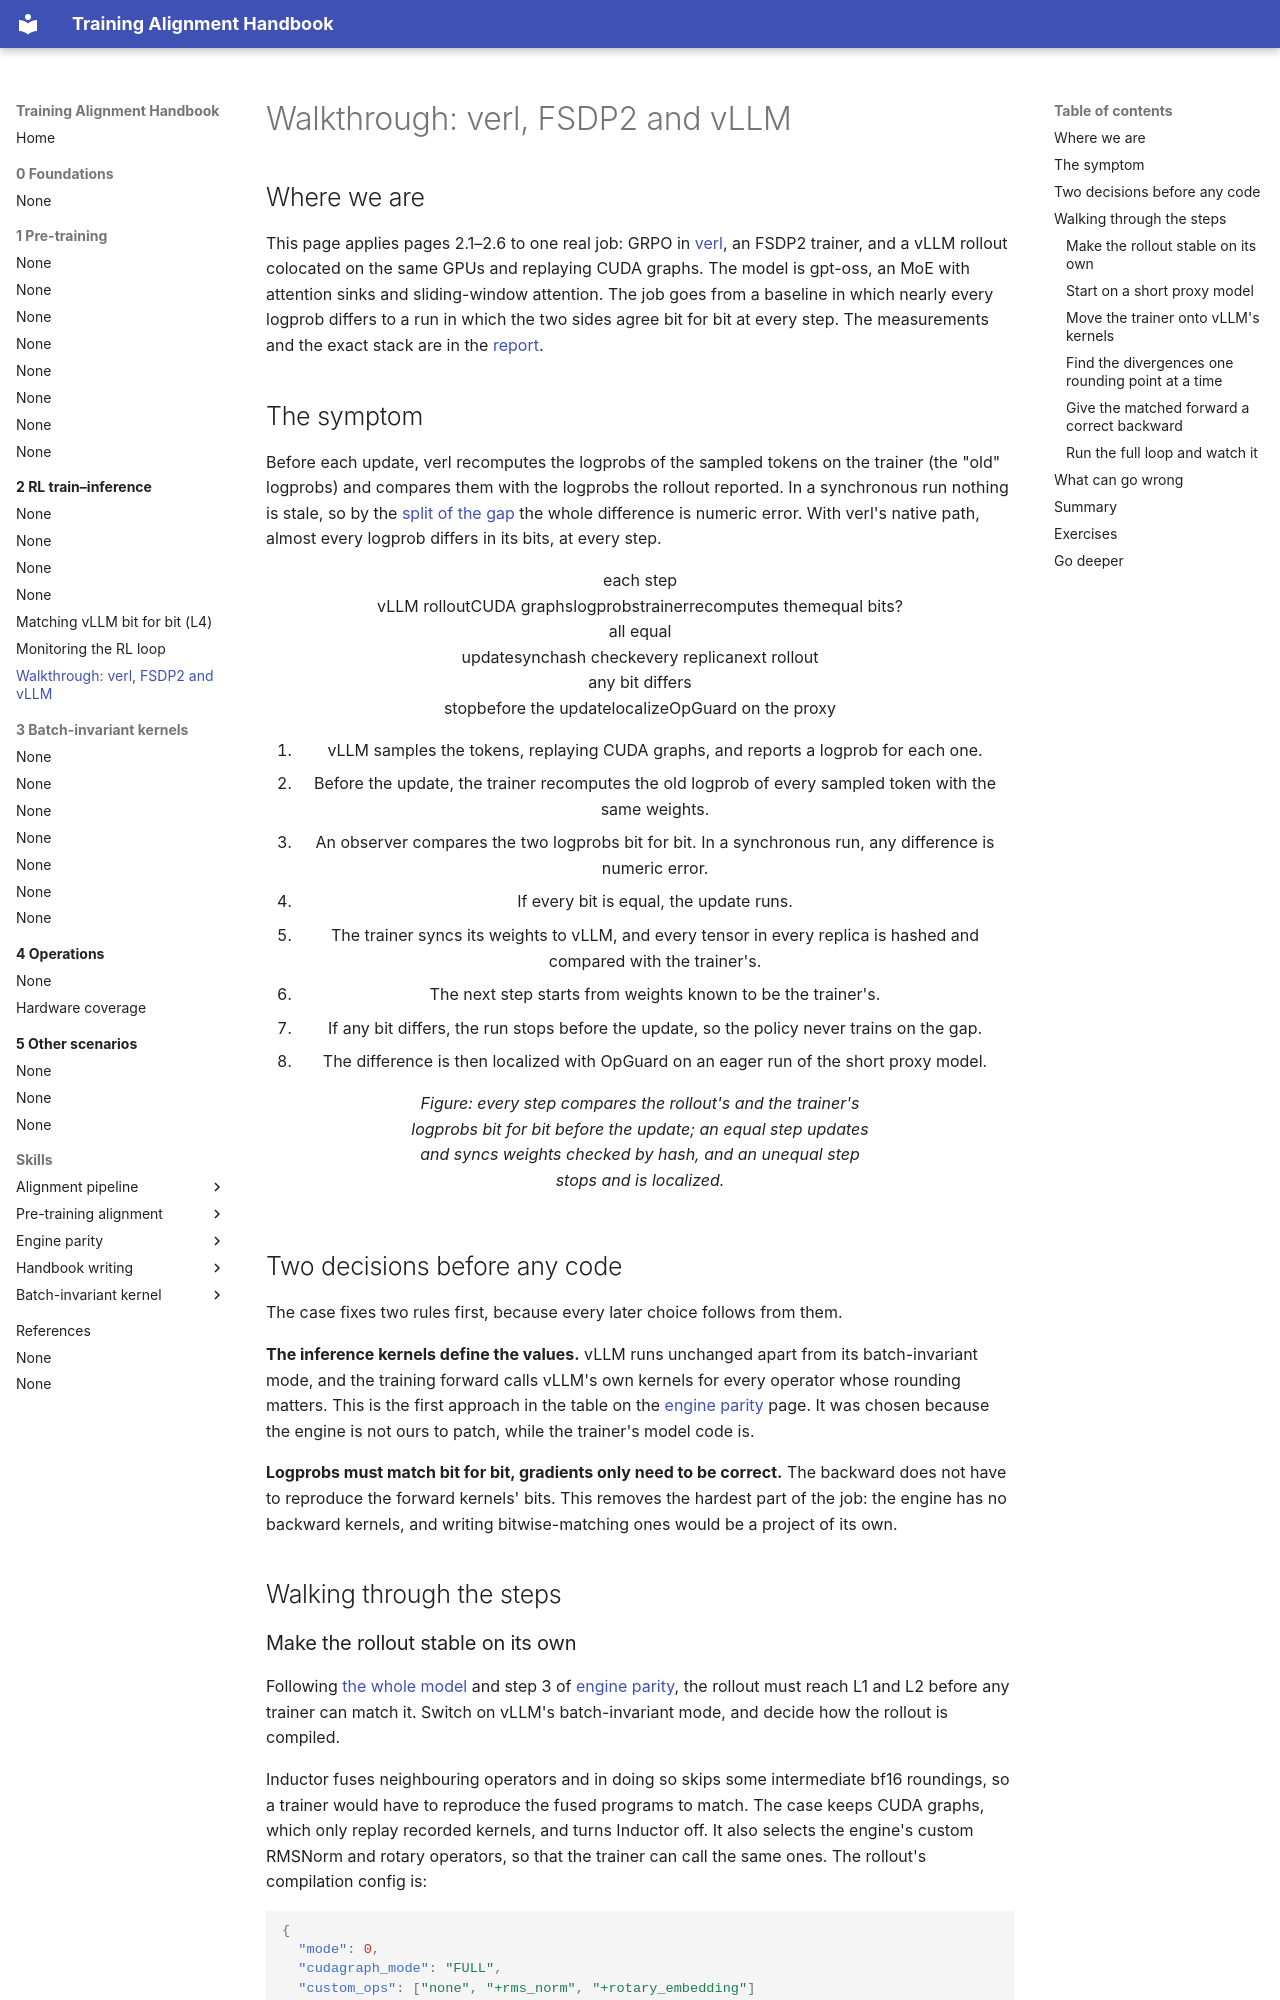

repository: training-alignment/training-alignment-handbook · page: 2-rl/walkthrough-verl/index.html · generator: mkdocs

# Walkthrough: verl, FSDP2 and vLLM

## Where we are

This page applies pages 2.1–2.6 to one real job: GRPO in
[verl](https://github.com/verl-project/verl), an FSDP2 trainer, and a vLLM
rollout colocated on the same GPUs and replaying CUDA graphs. The model is
gpt-oss, an MoE with attention sinks and sliding-window attention. The job
goes from a baseline in which nearly every logprob differs to a run in which
the two sides agree bit for bit at every step. The measurements and the exact
stack are in the [report](../../examples/verl_fsdp2_vllm/REPORT.md).

## The symptom

Before each update, verl recomputes the logprobs of the sampled tokens on the
trainer (the "old" logprobs) and compares them with the logprobs the rollout
reported. In a synchronous run nothing is stale, so by the
[split of the gap](README.md#the-idea-split-the-gap-before-you-debug-it) the
whole difference is numeric error. With verl's native path, almost every
logprob differs in its bits, at every step.

<figure class="fx" data-fig="verl-loop" aria-label="One step of the aligned verl job: rollout, recompute, compare bits, then update and sync or stop and localize">
<div class="fx-stage">
<div class="fx-rows">
<div class="fx-row"><span class="fx-label">each step</span><div class="fx-chain is-tight"><span class="fx-node" data-hot="0 5">vLLM rollout<span class="fx-note">CUDA graphs</span></span><span class="fx-arrow" data-at="1">logprobs</span><span class="fx-node" data-at="1" data-hot="1">trainer<span class="fx-note">recomputes them</span></span><span class="fx-arrow" data-at="2"></span><span class="fx-node is-decision" data-at="2" data-hot="2">equal bits?</span></div></div>
<div class="fx-row" data-at="3"><span class="fx-label">all equal</span><div class="fx-chain is-tight"><span class="fx-node to-ok" data-hot="3">update</span><span class="fx-arrow" data-at="4">sync</span><span class="fx-node to-ok" data-at="4" data-hot="4">hash check<span class="fx-note">every replica</span></span><span class="fx-arrow" data-at="5"></span><span class="fx-node" data-at="5" data-hot="5">next rollout</span></div></div>
<div class="fx-row" data-at="6"><span class="fx-label">any bit differs</span><div class="fx-chain is-tight"><span class="fx-node to-bad" data-hot="6">stop<span class="fx-note">before the update</span></span><span class="fx-arrow" data-at="7"></span><span class="fx-node to-key" data-at="7" data-hot="7">localize<span class="fx-note">OpGuard on the proxy</span></span></div></div>
</div>
</div>
<ol class="fx-say">
<li>vLLM samples the tokens, replaying CUDA graphs, and reports a logprob for each one.</li>
<li>Before the update, the trainer recomputes the old logprob of every sampled token with the same weights.</li>
<li data-hold="1.5">An observer compares the two logprobs bit for bit. In a synchronous run, any difference is numeric error.</li>
<li>If every bit is equal, the update runs.</li>
<li data-hold="1.5">The trainer syncs its weights to vLLM, and every tensor in every replica is hashed and compared with the trainer's.</li>
<li>The next step starts from weights known to be the trainer's.</li>
<li>If any bit differs, the run stops before the update, so the policy never trains on the gap.</li>
<li data-hold="2">The difference is then localized with OpGuard on an eager run of the short proxy model.</li>
</ol>
<figcaption>Figure: every step compares the rollout's and the trainer's logprobs bit for bit before the update; an equal step updates and syncs weights checked by hash, and an unequal step stops and is localized.</figcaption>
</figure>

## Two decisions before any code

The case fixes two rules first, because every later choice follows from them.

**The inference kernels define the values.** vLLM runs unchanged apart from
its batch-invariant mode, and the training forward calls vLLM's own kernels
for every operator whose rounding matters. This is the first approach in the
table on the [engine parity](engine-parity-vllm.md#the-step) page. It was
chosen because the engine is not ours to patch, while the trainer's model code
is.

**Logprobs must match bit for bit, gradients only need to be correct.** The
backward does not have to reproduce the forward kernels' bits. This removes
the hardest part of the job: the engine has no backward kernels, and writing
bitwise-matching ones would be a project of its own.

## Walking through the steps
